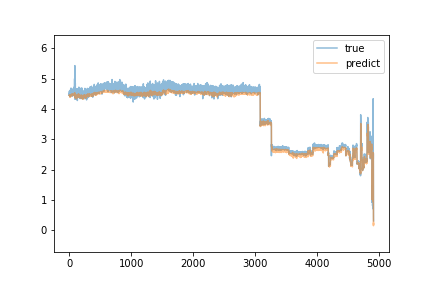

The data file committed next to this chart (first rows):
true, predict
4.57, 4.446
4.57, 4.444
4.46, 4.455
4.44, 4.454
4.52, 4.45
4.44, 4.446
4.47, 4.456
4.58, 4.459
4.61, 4.434
4.52, 4.409
4.48, 4.431
4.55, 4.407
4.41, 4.407
4.55, 4.411
4.6, 4.407
4.5, 4.39
4.52, 4.416
4.61, 4.425
4.57, 4.436
4.59, 4.41
4.56, 4.432
4.59, 4.418
4.53, 4.423
4.54, 4.437
4.51, 4.428
4.55, 4.411
4.49, 4.433
4.56, 4.412
4.49, 4.441
4.69, 4.448
4.56, 4.444
4.52, 4.461
4.54, 4.466
4.5, 4.447
4.49, 4.473
4.46, 4.468
4.57, 4.469
4.61, 4.473
4.55, 4.462
4.48, 4.44
4.51, 4.465
4.53, 4.48
4.58, 4.475
4.6, 4.479
4.6, 4.463
4.59, 4.463
4.6, 4.483
4.55, 4.492
4.42, 4.484
4.66, 4.48
4.66, 4.482
4.61, 4.489
4.52, 4.485
4.56, 4.487
4.45, 4.482
4.59, 4.487
4.53, 4.489
4.56, 4.484
4.64, 4.466
4.61, 4.471
... 4,853 more rows
